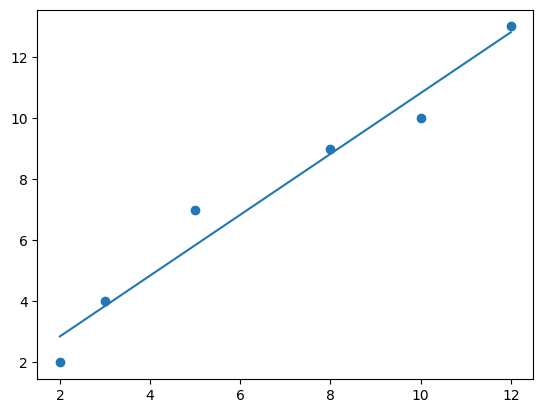

Write Python code to recreate this figure.
#利用最小二乘法进行线性回归计算
import numpy as np
import matplotlib.pyplot as plt
plt.rcParams ['font.sans-serif'] = ['Simhei'] #显示中文
plt.rcParams['axes.unicode_minus'] = False # 显示负号
#二元线性回归
def calculatcon(X,Y):#计算系数
    n=X.shape
    n=n[0]
    xbar=np.mean(X)
    ybar=np.mean(Y)
    xsqu=np.sum(X**2)
    b=(np.sum(X*Y)-n*xbar*ybar)/(xsqu-n*xbar**2)
    a=ybar-b*xbar
    return a,b
X=np.array([2,3,5,8,10,12])
Y=np.array([2,4,7,9,10,13])
ans=calculatcon(X,Y)
print(ans)
plt.scatter(X,Y)
plt.plot(X,ans[1]*X+ans[0])
plt.show()

#多元线性回归

# 示例数据
data = np.array([
    [1000, 2, 200000],
    [1500, 3, 300000],
    [1200, 2, 250000],
    [1800, 4, 400000],
    [2000, 3, 450000]
])

# 定义自变量X和因变量y
X = data[:, :-1]  # 自变量
y = data[:, -1]   # 因变量

# 构建设计矩阵X
X = np.hstack((np.ones((X.shape[0], 1)), X))  # 添加全1的列

# 计算回归系数
beta = np.linalg.inv(X.T @ X) @ X.T @ y

# 打印回归系数
print(f"截距项 (β0): {beta[0]}")
print(f"回归系数 (β1, β2): {beta[1:]}")

# 使用模型进行预测
new_data = np.array([
    [1600, 3],
    [1400, 2]
])
new_data = np.hstack((np.ones((new_data.shape[0], 1)), new_data))  # 添加全1的列
predicted_prices = new_data @ beta
print(f"预测价格: {predicted_prices}")

def curvefit(Y,X_list):
    '''
    这里Y的格式为行向量[y1,y2,y3,...],同样对应的X_list应为[X1,X2,X3,...]
    '''
    n=Y.shape 
    n=n[0]
    m=X_list.shape
    m=m[1]
    A=np.ones([n,m+1])  #转化为线性方程形式，但系数是未知数
    A[:,:m]=X_list
    b=np.ones([n,1])
    for i in range(n):
        b[i]=Y[i]
    X=np.dot(np.linalg.inv(np.dot(A.T,A)),np.dot(A.T,b))         #利用最小二乘推出的系数公式
    return  X

def fun(x,A):
    return np.dot(x,A[:-1])+A[-1]
Y=y
X = data[:, :-1]
A=curvefit(Y,X)
print(A)

new_data = np.array([
    [1600, 3],
    [1400, 2]
])
new_data = np.hstack((new_data,np.ones((new_data.shape[0], 1)) ))  # 在最后添加全1的列
predicted_prices = new_data @ A
print(f"预测价格: {predicted_prices}")


